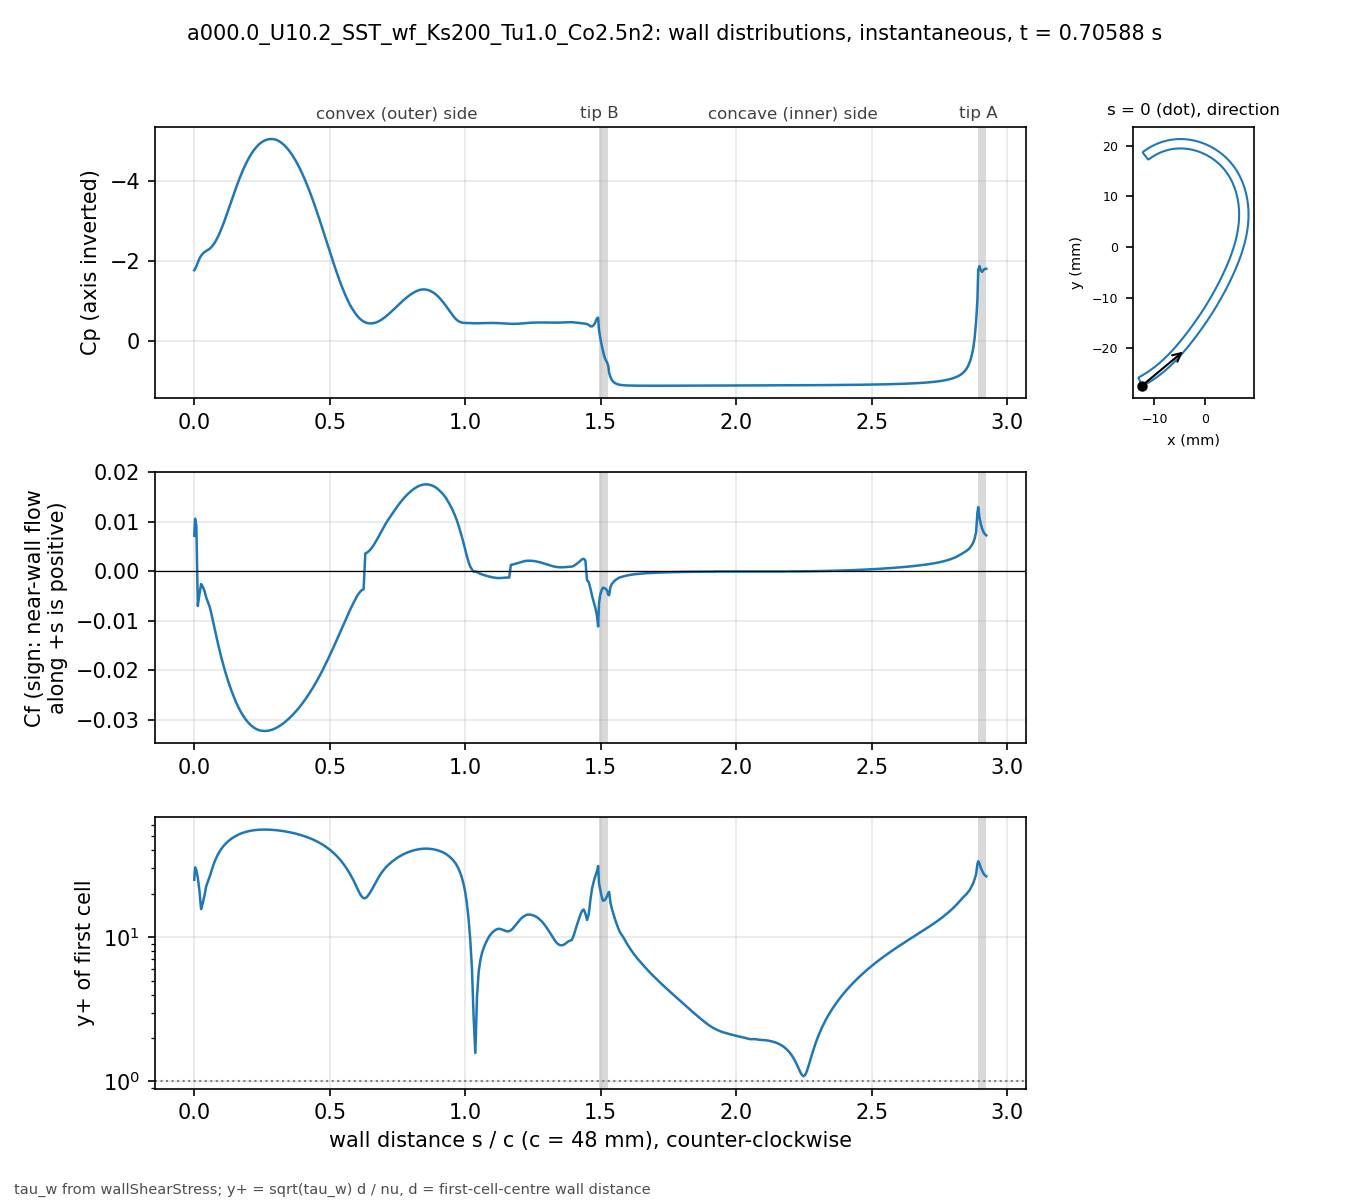

The data file committed next to this chart (first rows):
# a000.0_U10.2_SST_wf_Ks200_Tu1.0_Co2.5n…, p_inf=0; Cf signed by near-wall flow dir…
patch, s_over_c, x_m, y_m, Cp, Cf, yplus, d_first_m
bladeEnds, 0.000000, -0.01241, -0.02735, -1.771, 0.00719, 24.96, 0.0006186
blade, 0.003081, -0.01227, -0.02739, -1.805, 0.01064, 30.37, 0.0006189
blade, 0.007789, -0.01207, -0.02729, -1.866, 0.009197, 29.06, 0.0006368
blade, 0.0131, -0.01185, -0.02716, -1.964, -0.007004, 25.79, 0.0006478
blade, 0.01901, -0.0116, -0.02702, -2.061, -0.004647, 21.03, 0.0006486
blade, 0.02523, -0.01134, -0.02687, -2.135, -0.002563, 15.62, 0.0006486
blade, 0.03148, -0.01108, -0.02672, -2.19, -0.003112, 17.22, 0.000649
blade, 0.03772, -0.01083, -0.02656, -2.227, -0.003948, 19.42, 0.0006495
blade, 0.04397, -0.01058, -0.0264, -2.253, -0.00526, 22.42, 0.0006498
blade, 0.05022, -0.01033, -0.02624, -2.277, -0.006153, 24.26, 0.0006499
blade, 0.05647, -0.01008, -0.02607, -2.307, -0.007104, 26.06, 0.00065
blade, 0.06272, -0.00983, -0.0259, -2.348, -0.00846, 28.44, 0.00065
blade, 0.06896, -0.009586, -0.02573, -2.399, -0.01002, 30.95, 0.00065
blade, 0.07521, -0.009343, -0.02555, -2.46, -0.0116, 33.3, 0.00065
blade, 0.08146, -0.009103, -0.02537, -2.533, -0.01314, 35.45, 0.00065
blade, 0.08771, -0.008865, -0.02519, -2.616, -0.01465, 37.43, 0.00065
blade, 0.09396, -0.00863, -0.025, -2.709, -0.01609, 39.23, 0.00065
blade, 0.1002, -0.008396, -0.02481, -2.81, -0.01746, 40.86, 0.00065
blade, 0.1065, -0.008164, -0.02462, -2.919, -0.01875, 42.35, 0.00065
blade, 0.1127, -0.007935, -0.02443, -3.033, -0.01997, 43.7, 0.00065
blade, 0.119, -0.007708, -0.02423, -3.153, -0.02112, 44.95, 0.00065
blade, 0.1252, -0.007482, -0.02404, -3.275, -0.02221, 46.08, 0.00065
blade, 0.1314, -0.007259, -0.02384, -3.399, -0.02322, 47.12, 0.00065
blade, 0.1377, -0.007038, -0.02363, -3.523, -0.02417, 48.08, 0.00065
blade, 0.1439, -0.006819, -0.02343, -3.645, -0.02507, 48.96, 0.00065
blade, 0.1502, -0.006602, -0.02322, -3.766, -0.02591, 49.77, 0.00065
blade, 0.1564, -0.006387, -0.02301, -3.883, -0.02669, 50.52, 0.00065
blade, 0.1627, -0.006173, -0.0228, -3.997, -0.02741, 51.2, 0.00065
blade, 0.1689, -0.005962, -0.02259, -4.106, -0.02808, 51.82, 0.00065
blade, 0.1752, -0.005752, -0.02237, -4.21, -0.02869, 52.38, 0.00065
blade, 0.1814, -0.005545, -0.02216, -4.309, -0.02925, 52.89, 0.00065
blade, 0.1877, -0.005339, -0.02194, -4.402, -0.02975, 53.34, 0.00065
blade, 0.1939, -0.005135, -0.02172, -4.489, -0.0302, 53.74, 0.00065
blade, 0.2002, -0.004932, -0.0215, -4.57, -0.0306, 54.09, 0.00065
blade, 0.2064, -0.004732, -0.02128, -4.645, -0.03095, 54.4, 0.00065
blade, 0.2127, -0.004532, -0.02105, -4.713, -0.03125, 54.67, 0.00065
blade, 0.2189, -0.004335, -0.02083, -4.774, -0.03151, 54.9, 0.00065
blade, 0.2252, -0.004139, -0.0206, -4.83, -0.03173, 55.08, 0.00065
blade, 0.2314, -0.003944, -0.02037, -4.879, -0.0319, 55.24, 0.00065
blade, 0.2377, -0.003751, -0.02014, -4.922, -0.03204, 55.35, 0.00065
blade, 0.2439, -0.00356, -0.01991, -4.959, -0.03214, 55.44, 0.00065
blade, 0.2502, -0.003369, -0.01968, -4.989, -0.0322, 55.5, 0.00065
blade, 0.2564, -0.00318, -0.01945, -5.015, -0.03224, 55.52, 0.00065
blade, 0.2627, -0.002992, -0.01921, -5.035, -0.03224, 55.53, 0.00065
blade, 0.2689, -0.002805, -0.01898, -5.05, -0.03221, 55.5, 0.00065
blade, 0.2752, -0.002619, -0.01874, -5.059, -0.03216, 55.46, 0.00065
blade, 0.2814, -0.002435, -0.01851, -5.064, -0.03208, 55.38, 0.00065
blade, 0.2877, -0.002251, -0.01827, -5.063, -0.03197, 55.29, 0.00065
blade, 0.2939, -0.002069, -0.01803, -5.058, -0.03184, 55.18, 0.00065
blade, 0.3001, -0.001888, -0.01779, -5.048, -0.03168, 55.05, 0.00065
blade, 0.3064, -0.001707, -0.01755, -5.033, -0.03151, 54.89, 0.00065
blade, 0.3126, -0.001528, -0.01731, -5.011, -0.0313, 54.71, 0.00065
blade, 0.3189, -0.00135, -0.01707, -4.983, -0.03108, 54.52, 0.00065
blade, 0.3251, -0.001173, -0.01683, -4.951, -0.03084, 54.31, 0.00065
blade, 0.3314, -0.0009966, -0.01659, -4.913, -0.03058, 54.08, 0.00065
blade, 0.3376, -0.0008214, -0.01634, -4.87, -0.0303, 53.83, 0.00065
blade, 0.3439, -0.0006472, -0.0161, -4.823, -0.03001, 53.57, 0.00065
blade, 0.3501, -0.000474, -0.01585, -4.77, -0.0297, 53.29, 0.00065
blade, 0.3564, -0.0003018, -0.01561, -4.713, -0.02937, 52.99, 0.00065
... 416 more rows
